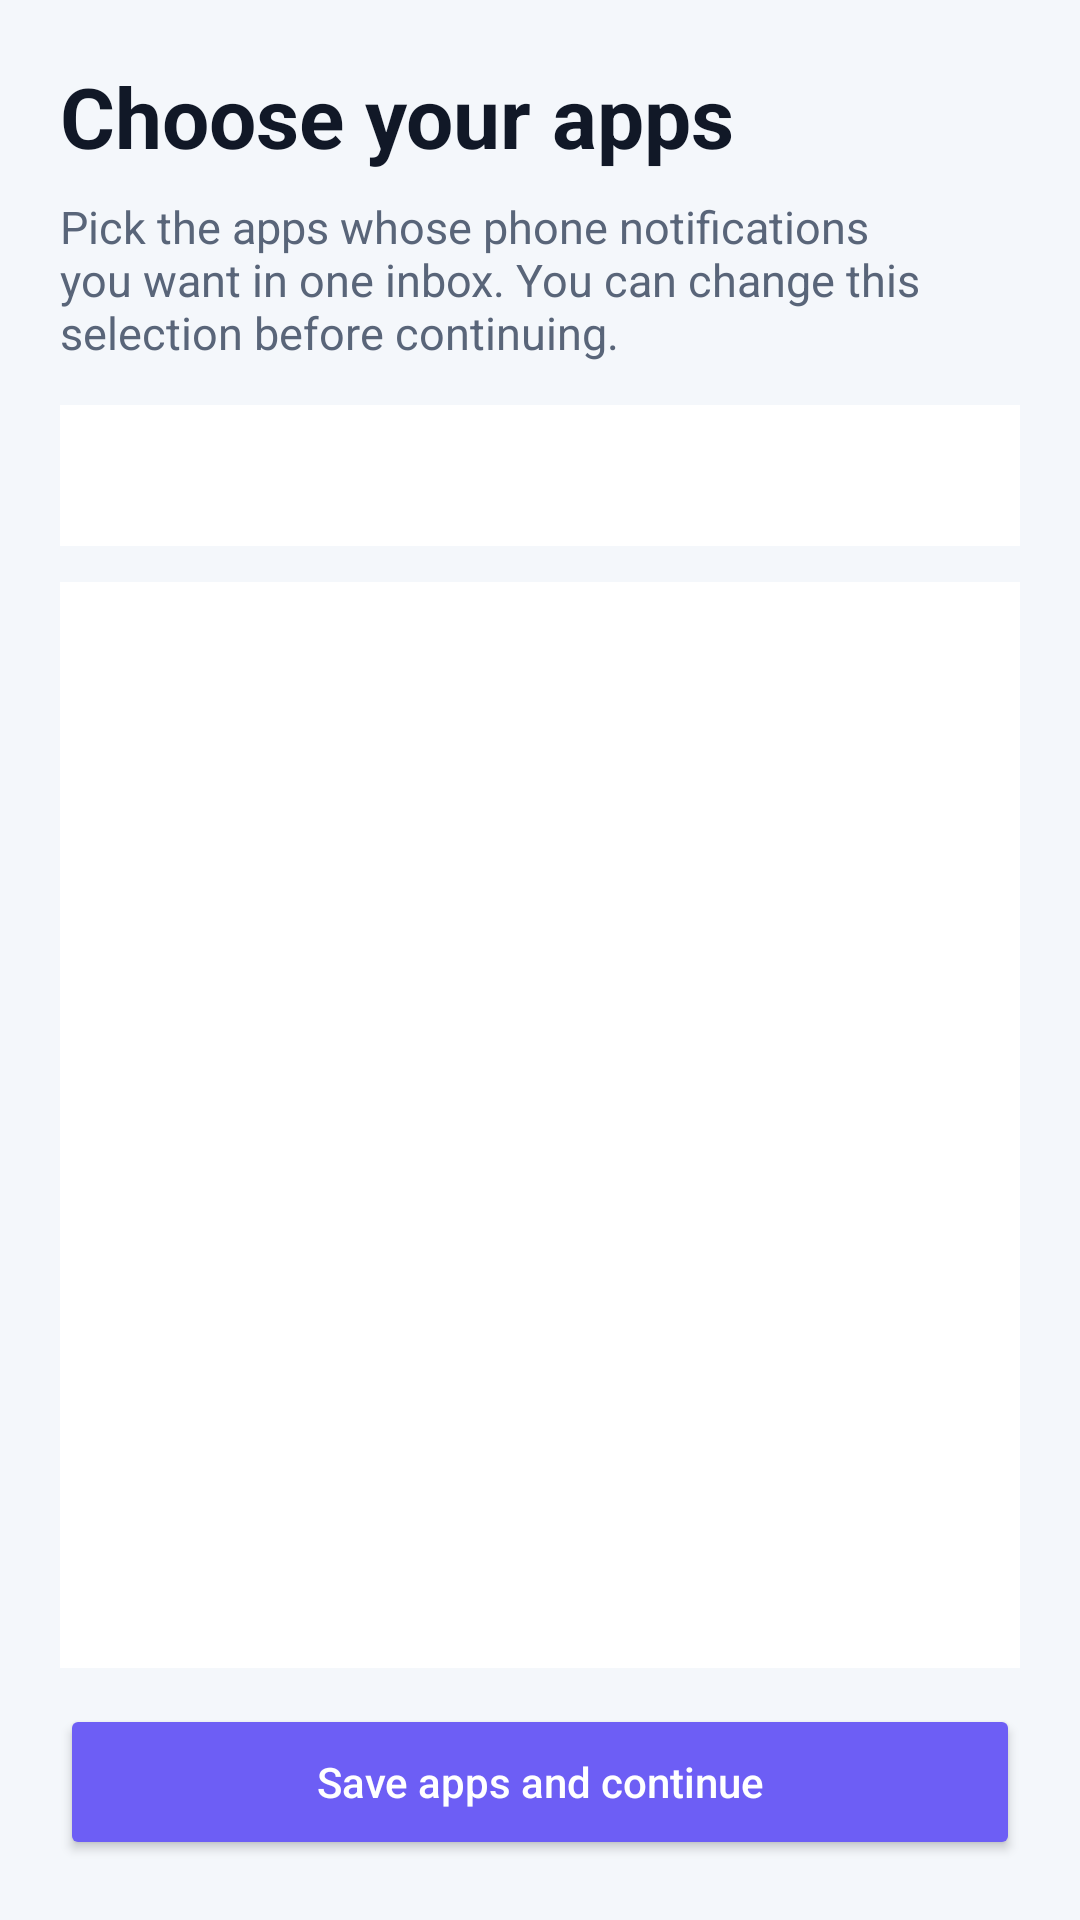

Android layout source for this screen:
<!-- AndroidManifest.xml: application theme Theme.SocialApp -->
<!-- res/layout/activity_notification_setup.xml -->
<?xml version="1.0" encoding="utf-8"?>
<androidx.constraintlayout.widget.ConstraintLayout xmlns:android="http://schemas.android.com/apk/res/android"
    xmlns:app="http://schemas.android.com/apk/res-auto"
    android:layout_width="match_parent"
    android:layout_height="match_parent"
    android:background="#F4F7FB"
    android:padding="20dp">

    <TextView
        android:id="@+id/setupTitle"
        android:layout_width="0dp"
        android:layout_height="wrap_content"
        android:text="Choose your apps"
        android:textColor="#111827"
        android:textSize="28sp"
        android:textStyle="bold"
        app:layout_constraintEnd_toEndOf="parent"
        app:layout_constraintStart_toStartOf="parent"
        app:layout_constraintTop_toTopOf="parent" />

    <TextView
        android:id="@+id/setupDescription"
        android:layout_width="0dp"
        android:layout_height="wrap_content"
        android:layout_marginTop="8dp"
        android:text="Pick the apps whose phone notifications you want in one inbox. You can change this selection before continuing."
        android:textColor="#596579"
        android:textSize="15sp"
        app:layout_constraintEnd_toEndOf="parent"
        app:layout_constraintStart_toStartOf="parent"
        app:layout_constraintTop_toBottomOf="@id/setupTitle" />

    <TextView
        android:id="@+id/setupStatus"
        android:layout_width="0dp"
        android:layout_height="wrap_content"
        android:layout_marginTop="14dp"
        android:background="#FFFFFF"
        android:padding="14dp"
        android:textColor="#374151"
        android:textSize="14sp"
        app:layout_constraintEnd_toEndOf="parent"
        app:layout_constraintStart_toStartOf="parent"
        app:layout_constraintTop_toBottomOf="@id/setupDescription" />

    <ScrollView
        android:id="@+id/appSelectionScroll"
        android:layout_width="0dp"
        android:layout_height="0dp"
        android:layout_marginTop="12dp"
        android:layout_marginBottom="12dp"
        android:background="#FFFFFF"
        android:fillViewport="true"
        app:layout_constraintBottom_toTopOf="@id/continueSetupButton"
        app:layout_constraintEnd_toEndOf="parent"
        app:layout_constraintStart_toStartOf="parent"
        app:layout_constraintTop_toBottomOf="@id/setupStatus">

        <LinearLayout
            android:id="@+id/appSelectionList"
            android:layout_width="match_parent"
            android:layout_height="wrap_content"
            android:orientation="vertical"
            android:paddingHorizontal="12dp"
            android:paddingVertical="8dp" />
    </ScrollView>

    <Button
        android:id="@+id/continueSetupButton"
        android:layout_width="0dp"
        android:layout_height="wrap_content"
        android:backgroundTint="#6D5EF5"
        android:minHeight="52dp"
        android:text="Save apps and continue"
        android:textAllCaps="false"
        android:textColor="#FFFFFF"
        app:layout_constraintBottom_toBottomOf="parent"
        app:layout_constraintEnd_toEndOf="parent"
        app:layout_constraintStart_toStartOf="parent" />

</androidx.constraintlayout.widget.ConstraintLayout>
<!-- resources referenced by this layout -->
<resources>
  <style name="Theme.SocialApp" parent="Theme.Material3.DayNight.NoActionBar">
          <item name="colorPrimary">@color/purple_500</item>
          <item name="colorPrimaryVariant">@color/purple_700</item>
          <item name="colorOnPrimary">@color/white</item>
          <item name="android:statusBarColor">@android:color/transparent</item>
          <item name="android:windowLightStatusBar" tools:targetApi="23">true</item>
      </style>
  <color name="purple_500">#6D5EF5</color>
  <color name="purple_700">#4F46E5</color>
  <color name="white">#FFFFFF</color>
</resources>
